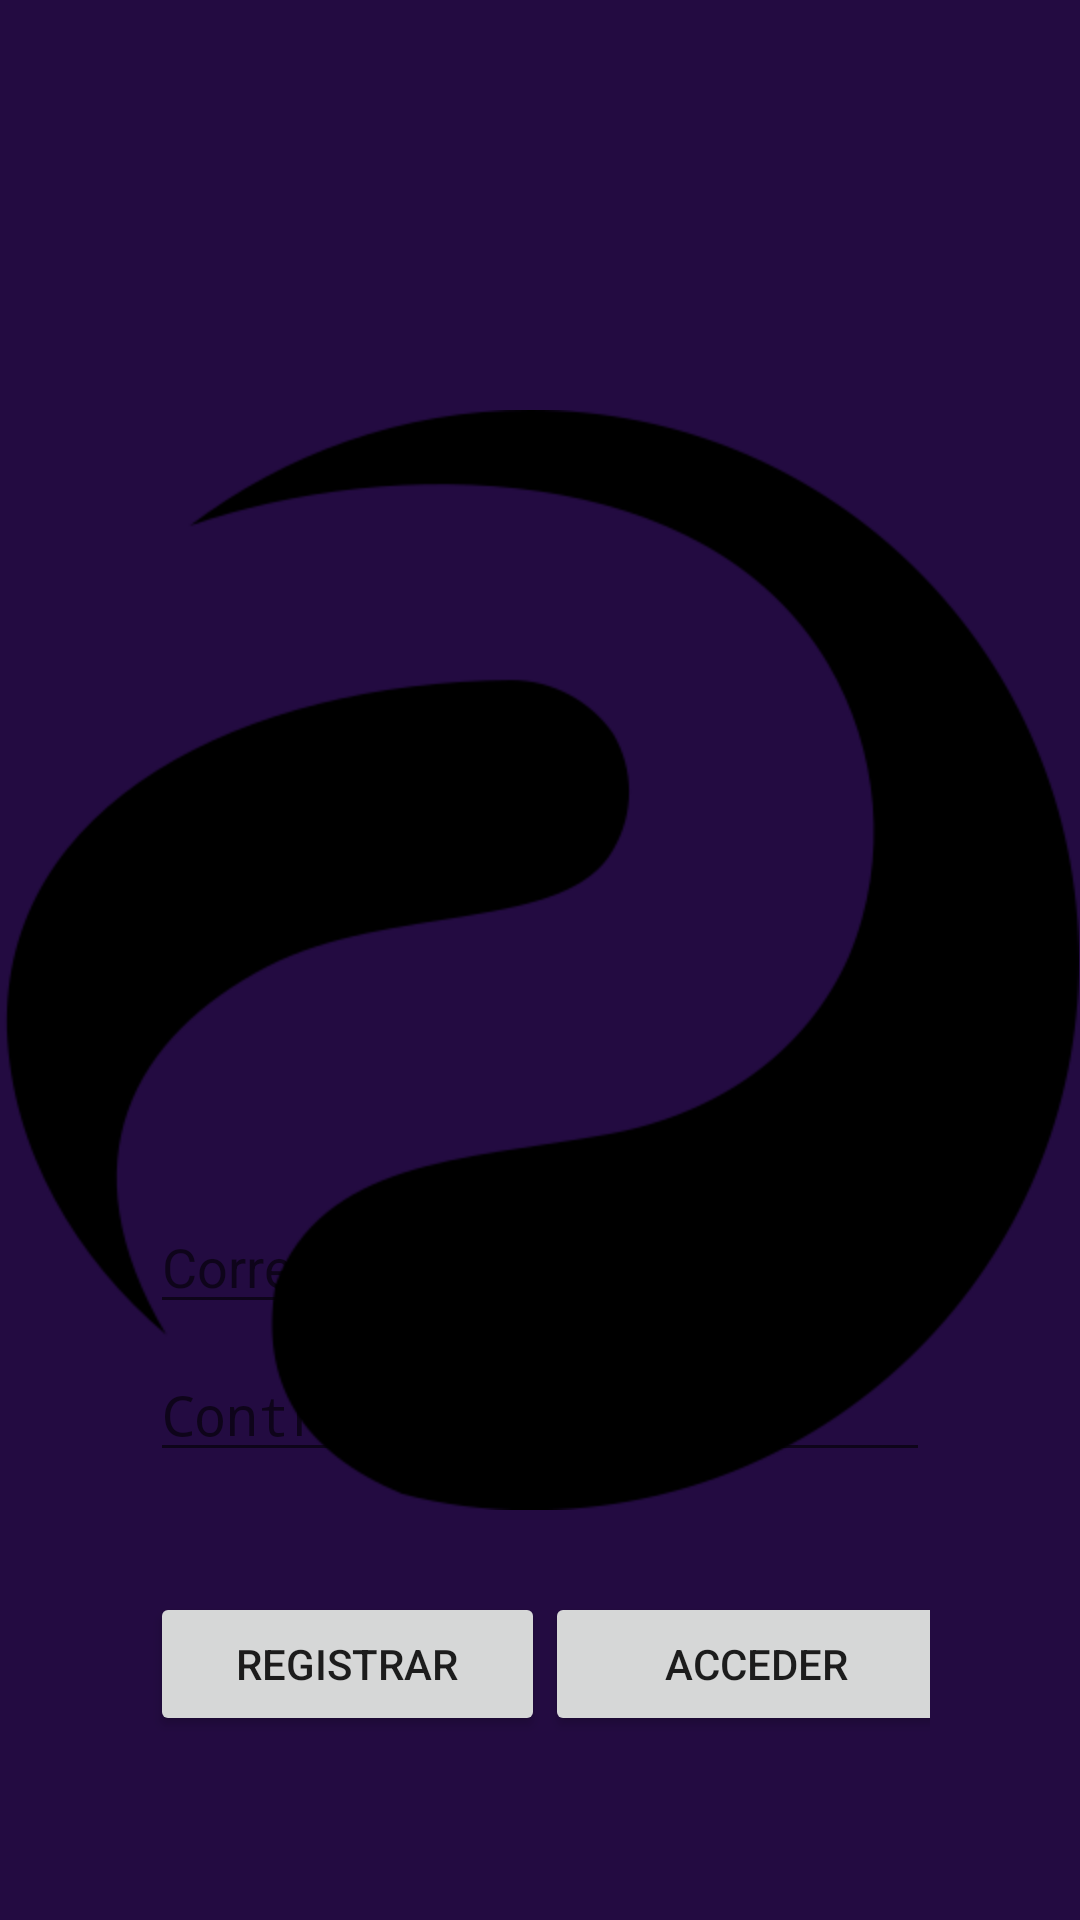

Reconstruct the res/layout file that produces this screen, plus the resources it refers to.
<!-- AndroidManifest.xml: activity theme Splashtheme -->
<!-- res/layout/activity_auth.xml -->
<?xml version="1.0" encoding="utf-8"?>
<androidx.constraintlayout.widget.ConstraintLayout xmlns:android="http://schemas.android.com/apk/res/android"
    xmlns:app="http://schemas.android.com/apk/res-auto"
    xmlns:tools="http://schemas.android.com/tools"
    android:layout_width="match_parent"
    android:layout_height="match_parent"
    tools:context=".AuthActivity">

    <LinearLayout
        android:layout_width="0dp"
        android:layout_height="wrap_content"
        android:layout_marginStart="50dp"
        android:layout_marginTop="400dp"
        android:layout_marginEnd="50dp"
        android:orientation="vertical"
        app:layout_constraintEnd_toEndOf="parent"
        app:layout_constraintStart_toStartOf="parent"
        app:layout_constraintTop_toTopOf="parent">

        <EditText
            android:id="@+id/editTextTextEmail"
            android:layout_width="match_parent"
            android:layout_height="wrap_content"
            android:ems="10"
            android:hint="Correo"
            android:inputType="textEmailAddress" />

        <Space
            android:layout_width="match_parent"
            android:layout_height="8dp" />

        <EditText
            android:id="@+id/editTextTextPassword"
            android:layout_width="match_parent"
            android:layout_height="wrap_content"
            android:ems="10"
            android:hint="Contraseña"
            android:inputType="textPassword" />

        <Space
            android:layout_width="match_parent"
            android:layout_height="40dp" />

        <LinearLayout
            android:layout_width="match_parent"
            android:layout_height="wrap_content"
            android:orientation="horizontal">

            <Button
                android:id="@+id/saveButton"
                android:layout_width="194dp"
                android:layout_height="wrap_content"
                android:layout_weight="1"
                android:text="Registrar" />

            <Space
                android:layout_width="50dp"
                android:layout_height="wrap_content"
                android:layout_weight="1" />

            <Button
                android:id="@+id/logingbutton"
                android:layout_width="203dp"
                android:layout_height="wrap_content"
                android:layout_weight="1"
                android:text="Acceder" />
        </LinearLayout>

    </LinearLayout>

    <ImageView
        android:id="@+id/imageView"
        android:layout_width="384dp"
        android:layout_height="306dp"
        app:layout_constraintBottom_toBottomOf="parent"
        app:layout_constraintEnd_toEndOf="parent"
        app:layout_constraintHorizontal_bias="0.481"
        app:layout_constraintStart_toStartOf="parent"
        app:layout_constraintTop_toTopOf="parent"
        app:layout_constraintVertical_bias="0.011"
        app:srcCompat="@mipmap/ic_launcher_foreground" />
</androidx.constraintlayout.widget.ConstraintLayout>
<!-- resources referenced by this layout -->
<resources>
  <!-- mipmap ic_launcher_foreground: webp bitmap (mipmap-hdpi, 1284 bytes) -->
  <style name="Splashtheme" parent="AppTheme">
  
        <item name="android:windowBackground">@drawable/splash</item>
    </style>
  <style name="AppTheme" parent="Theme.AppCompat.Light.NoActionBar">
  
          <item name="colorPrimary">@color/colorPrimary</item>
          <item name="colorPrimaryDark">@color/colorPrimaryDark</item>
          <item name="colorAccent">@color/colorAccent</item>
      </style>
  <!-- drawable splash (drawable) -->
  <?xml version="1.0" encoding="utf-8"?>
  <layer-list xmlns:android="http://schemas.android.com/apk/res/android">
    <item android:drawable="@color/colorPrimary"/>
  
      <item>
          <bitmap android:src="@mipmap/tl"
              android:gravity="center"
              />
      </item>
  </layer-list>
  <color name="colorPrimary">#230B41</color>
  <color name="colorPrimaryDark">#230B41</color>
  <color name="colorAccent">#230B41</color>
</resources>
